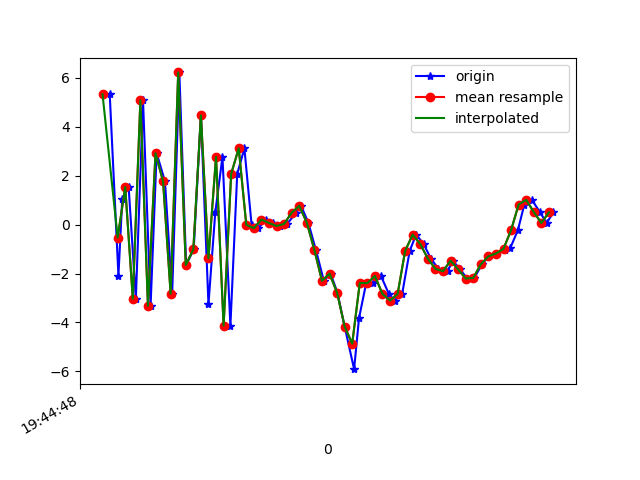

Values plotted in this chart, from the file beside it:
1617738288599, 433925229626137, 5.319788, 1.6288276, -2.8965259
1617738288622, 433925248856907, -2.084, 0.4195, 6.121
1617738288632, 433925268087677, 1.026, 0.9837, -7.474
1617738288649, 433925287318447, 1.533, 1.5, 8.035
1617738288668, 433925306549217, -3.036, 0.6385, -6.02
1617738288687, 433925325779987, 5.072, 2.143, 2.008
1617738288707, 433925345010757, -3.318, 0.05992, 2.337
1617738288723, 433925364241527, 2.916, 1.075, -5.835
1617738288745, 433925383472297, 1.764, 1.437, 8.955
1617738288764, 433925402703067, -2.823, 0.4524, -5.253
1617738288783, 433925421933837, 6.215, 2.225, 1.076
1617738288801, 433925441164607, -1.651, 0.981, 6.945
1617738288821, 433925460395377, -1.013, 1.017, -6.842
1617738288840, 433925479626147, 4.462, 1.787, 5.535
1617738288860, 433925498856917, -3.252, 0.08953, 4.303
1617738288878, 433925518087687, 0.4956, 1.291, -6.658
1617738288897, 433925537318457, 2.763, 1.898, 6.809
1617738288918, 433925556549227, -4.13, 0.3299, 0.3934
1617738288936, 433925575779997, 2.07, 1.598, -7.036
1617738288955, 433925595010767, 3.115, 2.521, 0.633
1617738288974, 433925614241537, -0.01124, 2.479, -2.95
1617738288992, 433925633472307, -0.1465, 2.781, -2.424
1617738289012, 433925652703077, 0.205, 2.714, -3.471
1617738289031, 433925671933847, 0.06521, 2.271, -3.502
1617738289050, 433925691164617, -0.05805, 2.268, -3.331
1617738289068, 433925710395387, 0.02699, 2.906, -4.194
1617738289092, 433925729626157, 0.4881, 3.841, -5.959
1617738289105, 433925748856927, 0.7661, 4.011, -5.872
1617738289124, 433925768087697, 0.07394, 4.055, -5.073
1617738289144, 433925787318467, -1.037, 3.186, -4.436
1617738289165, 433925806549237, -2.297, 1.37, -2.084
1617738289183, 433925825780007, -2.004, 0.862, -2.447
1617738289201, 433925845010777, -2.785, 1.734, -1.517
1617738289220, 433925864241547, -4.166, 0.3375, 0.8095
1617738289245, 433925883472317, -5.906, -4.234, 4.284
1617738289258, 433925902703087, -3.821, -4.314, 6.467
1617738289277, 433925921933857, -2.387, -2.851, 6.745
1617738289296, 433925941164627, -2.391, -1.12, 7.169
1617738289316, 433925960395397, -2.099, -0.6172, 8.12
1617738289337, 433925979626167, -2.836, -2.133, 11.17
1617738289352, 433925998856937, -3.103, -1.603, 12.19
1617738289372, 433926018087707, -2.838, -1.489, 11.02
1617738289392, 433926037318477, -1.07, -0.857, 9.175
1617738289409, 433926056549247, -0.4098, -0.6691, 7.279
1617738289429, 433926075780017, -0.7988, -0.3428, 5.262
1617738289448, 433926095010787, -1.392, 0.3921, 3.385
1617738289468, 433926114241557, -1.81, 0.1853, 2.055
1617738289492, 433926133472327, -1.904, -1.671, 3.45
1617738289506, 433926152703097, -1.477, -2.285, 1.32
1617738289525, 433926171933867, -1.83, -1.237, -1.712
1617738289544, 433926191164637, -2.205, -0.6685, -4.014
1617738289563, 433926210395407, -2.177, -1.843, -3.782
1617738289583, 433926229626177, -1.622, -2.116, -3.894
1617738289601, 433926248856947, -1.297, -0.76, -3.595
1617738289620, 433926268087717, -1.185, 1.392, -3.477
1617738289643, 433926287318487, -1.025, 1.367, -4.107
1617738289658, 433926306549257, -0.9513, 1.281, -3.581
1617738289678, 433926325780027, -0.2283, 1.106, -2.739
1617738289695, 433926345010797, 0.8201, 0.5525, -1.845
1617738289715, 433926364241567, 1.01, 0.009539, -1.65
1617738289736, 433926383472337, 0.5107, 0.2417, -1.815
... 2 more rows
